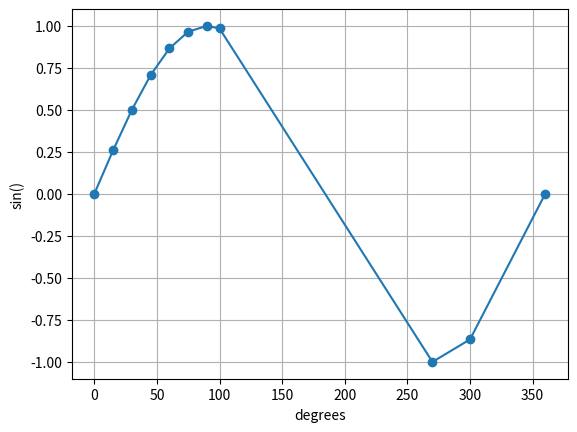

This chart was generated by the following Python code:
import math
from math import *
import matplotlib
from matplotlib import pyplot as plt
x=[0,15,30,45,60,75,90,100,270,300,360]
y=[]

for i in x:
    #x.append(i)
    y.append(sin(radians(i)))

plt.plot(x,y,'-o')
plt.xlabel('degrees')
plt.ylabel('sin()')
plt.grid()
plt.show()





    
